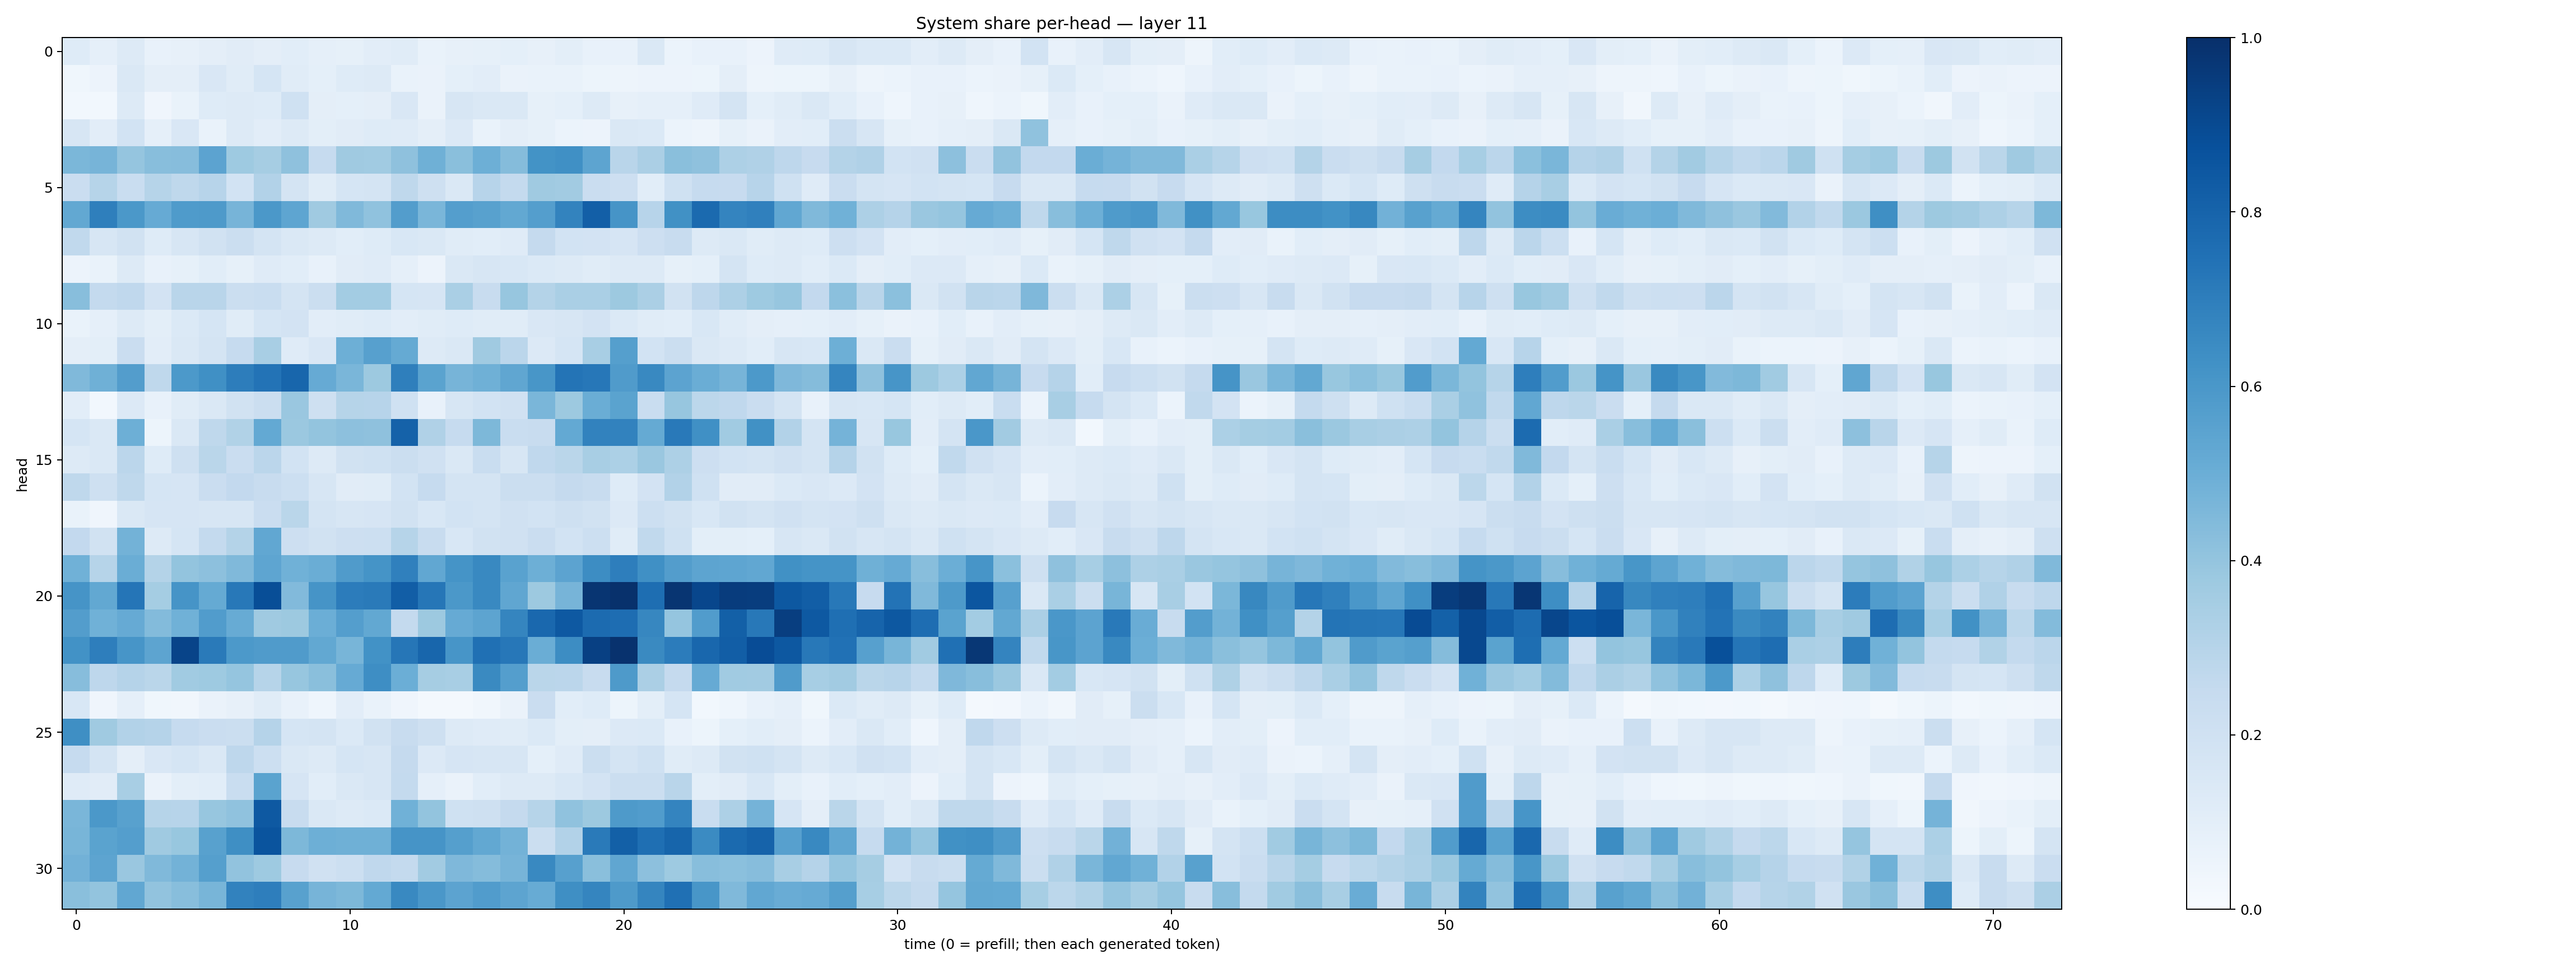

The file beside this chart, header and first rows:
0.124051385, 0.088354185, 0.13105339, 0.07636077, 0.07946366, 0.094770335, 0.10952345, 0.09686668, 0.10858705, 0.08732194, 0.08205511, 0.10327029, 0.11556325, 0.069157295, 0.07843475, 0.083021775, 0.09067977, 0.08043689, 0.09940732, 0.072991826, 0.072417885, 0.14680533, 0.0587784, 0.07571343
0.03645, 0.05858, 0.1433, 0.09693, 0.09758, 0.1522, 0.1159, 0.168, 0.1146, 0.0919, 0.1221, 0.1317, 0.06864, 0.0639, 0.08992, 0.1035, 0.06552, 0.06697, 0.06884, 0.05222, 0.04973, 0.05828, 0.05733, 0.05229
0.03092, 0.02944, 0.1255, 0.03907, 0.06803, 0.1238, 0.1297, 0.1213, 0.2017, 0.09503, 0.09318, 0.09699, 0.1499, 0.06382, 0.1594, 0.1456, 0.143, 0.08373, 0.09329, 0.1306, 0.07914, 0.0891, 0.08642, 0.1178
0.1606, 0.1042, 0.1853, 0.08853, 0.1501, 0.06951, 0.1253, 0.103, 0.1275, 0.09852, 0.1122, 0.1212, 0.1195, 0.09448, 0.1351, 0.06926, 0.0939, 0.08558, 0.05914, 0.05597, 0.1459, 0.1381, 0.05967, 0.05039
0.4571, 0.4713, 0.3971, 0.4279, 0.4322, 0.5445, 0.3749, 0.3498, 0.414, 0.2485, 0.3681, 0.3648, 0.4139, 0.4901, 0.4252, 0.4928, 0.4369, 0.6191, 0.6318, 0.5426, 0.2926, 0.3355, 0.4237, 0.4109
0.2284, 0.2975, 0.2319, 0.299, 0.27, 0.2941, 0.1856, 0.3095, 0.1757, 0.1135, 0.1713, 0.1789, 0.2699, 0.2083, 0.1444, 0.2931, 0.2572, 0.3696, 0.3622, 0.2291, 0.2122, 0.1071, 0.2024, 0.2461
0.5252, 0.6937, 0.5948, 0.5142, 0.5853, 0.5866, 0.4702, 0.594, 0.5361, 0.3672, 0.4491, 0.4084, 0.5737, 0.4613, 0.5675, 0.5586, 0.5239, 0.568, 0.6794, 0.8201, 0.6109, 0.2967, 0.6282, 0.7759
0.2626, 0.1613, 0.192, 0.1231, 0.1625, 0.1922, 0.2262, 0.1744, 0.1447, 0.1309, 0.1084, 0.1215, 0.1562, 0.1478, 0.1162, 0.1092, 0.1191, 0.2501, 0.1859, 0.182, 0.1649, 0.2117, 0.2404, 0.1319
0.05628, 0.06836, 0.1267, 0.0714, 0.08576, 0.107, 0.08521, 0.1188, 0.1058, 0.07373, 0.1119, 0.1184, 0.0896, 0.05828, 0.1423, 0.157, 0.1527, 0.1372, 0.1293, 0.1167, 0.1274, 0.1254, 0.08216, 0.09025
0.4282, 0.2572, 0.2689, 0.1809, 0.2914, 0.2897, 0.2247, 0.2317, 0.1781, 0.2214, 0.3572, 0.3572, 0.171, 0.1655, 0.3388, 0.2352, 0.3942, 0.3059, 0.3396, 0.3372, 0.3754, 0.3326, 0.1902, 0.2757
0.06698, 0.08933, 0.1251, 0.09902, 0.1379, 0.1687, 0.1171, 0.1711, 0.1802, 0.1052, 0.1151, 0.1229, 0.1042, 0.1135, 0.1218, 0.1147, 0.1146, 0.1488, 0.1569, 0.1813, 0.1373, 0.1146, 0.1055, 0.1548
0.09737, 0.09772, 0.229, 0.104, 0.1437, 0.1761, 0.2464, 0.3431, 0.1192, 0.1504, 0.4935, 0.559, 0.5164, 0.1256, 0.1414, 0.3673, 0.2851, 0.1358, 0.169, 0.3423, 0.5651, 0.1849, 0.2222, 0.1467
0.4469, 0.4897, 0.5726, 0.2696, 0.592, 0.6298, 0.6994, 0.7419, 0.7911, 0.5135, 0.4632, 0.3785, 0.6941, 0.5494, 0.4705, 0.4911, 0.5313, 0.6026, 0.7379, 0.7263, 0.5812, 0.6571, 0.5465, 0.5023
0.1042, 0.03073, 0.133, 0.07056, 0.1137, 0.1476, 0.1887, 0.224, 0.383, 0.2104, 0.3006, 0.2943, 0.2009, 0.07731, 0.1575, 0.1859, 0.1975, 0.4647, 0.3766, 0.5014, 0.5495, 0.2341, 0.3909, 0.281
0.1712, 0.1444, 0.4936, 0.05269, 0.146, 0.2731, 0.3129, 0.5211, 0.3825, 0.3997, 0.4176, 0.4117, 0.8065, 0.3192, 0.2495, 0.4561, 0.2342, 0.2397, 0.5207, 0.6829, 0.6834, 0.516, 0.7162, 0.6308
0.1293, 0.1419, 0.284, 0.1222, 0.2107, 0.2871, 0.2301, 0.2818, 0.1874, 0.1292, 0.1924, 0.2006, 0.2239, 0.1985, 0.1469, 0.2331, 0.1581, 0.2664, 0.2853, 0.3399, 0.3312, 0.3835, 0.3277, 0.2145
0.2725, 0.2066, 0.2701, 0.1686, 0.1658, 0.2272, 0.2611, 0.2414, 0.2187, 0.16, 0.1126, 0.1158, 0.1843, 0.2476, 0.179, 0.1735, 0.2216, 0.2224, 0.2503, 0.2383, 0.1217, 0.1808, 0.31, 0.2031
0.06698, 0.04167, 0.1425, 0.1659, 0.1676, 0.1571, 0.1623, 0.2283, 0.2864, 0.1727, 0.157, 0.1677, 0.1898, 0.1544, 0.1873, 0.1747, 0.1972, 0.1841, 0.2082, 0.1922, 0.1356, 0.2169, 0.194, 0.1526
0.2593, 0.1905, 0.4803, 0.1311, 0.17, 0.2566, 0.3079, 0.531, 0.214, 0.1947, 0.2142, 0.2184, 0.3002, 0.2389, 0.1525, 0.1924, 0.1962, 0.2288, 0.1866, 0.2187, 0.1145, 0.2632, 0.2025, 0.09815
0.4867, 0.2995, 0.5001, 0.3082, 0.4007, 0.4171, 0.4474, 0.5371, 0.4869, 0.5038, 0.5816, 0.6143, 0.6905, 0.5283, 0.6168, 0.6568, 0.5535, 0.4953, 0.5431, 0.6412, 0.6972, 0.6296, 0.5708, 0.5402
0.6094, 0.5273, 0.7325, 0.3545, 0.6094, 0.517, 0.7195, 0.8829, 0.4434, 0.6122, 0.7042, 0.713, 0.822, 0.7275, 0.594, 0.6595, 0.5333, 0.3766, 0.4725, 0.9799, 0.9956, 0.7612, 0.9803, 0.9124
0.5706, 0.4872, 0.512, 0.4389, 0.4871, 0.5764, 0.511, 0.3676, 0.3767, 0.4972, 0.5674, 0.5248, 0.2567, 0.3769, 0.5135, 0.5406, 0.6705, 0.7826, 0.8433, 0.7705, 0.7633, 0.665, 0.3981, 0.5757
0.6239, 0.6955, 0.6083, 0.5393, 0.9181, 0.7129, 0.593, 0.5818, 0.5799, 0.524, 0.4653, 0.6218, 0.727, 0.7904, 0.6056, 0.7503, 0.7241, 0.5036, 0.6415, 0.9339, 0.9895, 0.6561, 0.7068, 0.7882
0.4334, 0.2756, 0.3017, 0.2869, 0.3651, 0.3721, 0.3981, 0.3003, 0.3923, 0.425, 0.5143, 0.639, 0.4986, 0.3484, 0.3436, 0.6558, 0.5693, 0.2868, 0.2843, 0.2385, 0.589, 0.3331, 0.2517, 0.5155
0.1525, 0.03992, 0.08785, 0.03883, 0.03278, 0.06273, 0.08171, 0.1145, 0.07431, 0.04388, 0.1035, 0.06936, 0.0421, 0.02159, 0.01932, 0.03376, 0.06578, 0.2267, 0.1069, 0.1235, 0.05412, 0.0996, 0.1714, 0.02968
0.6355, 0.3701, 0.3109, 0.3041, 0.2492, 0.2268, 0.2219, 0.3009, 0.1708, 0.1781, 0.1381, 0.1923, 0.2346, 0.2061, 0.1284, 0.1182, 0.1151, 0.138, 0.09974, 0.09721, 0.1344, 0.1387, 0.07529, 0.05386
0.2485, 0.1776, 0.09608, 0.1506, 0.1705, 0.1412, 0.2752, 0.2186, 0.1462, 0.1266, 0.1684, 0.1635, 0.2525, 0.1367, 0.1653, 0.1584, 0.1614, 0.093, 0.1173, 0.2265, 0.1753, 0.1995, 0.1145, 0.1251
0.1196, 0.1113, 0.34, 0.06325, 0.1008, 0.1062, 0.2337, 0.5483, 0.1644, 0.1086, 0.1442, 0.1581, 0.2552, 0.08867, 0.06442, 0.1092, 0.1269, 0.1284, 0.1539, 0.1827, 0.2197, 0.2194, 0.291, 0.09806
0.4622, 0.5951, 0.5584, 0.298, 0.2935, 0.3906, 0.407, 0.8402, 0.2361, 0.1481, 0.132, 0.1392, 0.4853, 0.4005, 0.202, 0.2084, 0.2521, 0.2984, 0.4101, 0.3755, 0.5875, 0.5748, 0.6739, 0.2341
0.4663, 0.5477, 0.5665, 0.3687, 0.389, 0.5563, 0.633, 0.861, 0.4546, 0.4943, 0.4885, 0.4902, 0.6119, 0.611, 0.5637, 0.5264, 0.4785, 0.2226, 0.311, 0.7122, 0.813, 0.7571, 0.7963, 0.6502
0.4843, 0.5408, 0.3841, 0.4491, 0.4785, 0.5646, 0.4055, 0.3724, 0.2449, 0.1987, 0.2187, 0.2672, 0.256, 0.3618, 0.4506, 0.434, 0.472, 0.6588, 0.5587, 0.423, 0.5339, 0.4143, 0.3741, 0.4279
0.4245, 0.3991, 0.5284, 0.4026, 0.4282, 0.4667, 0.681, 0.6971, 0.555, 0.4725, 0.457, 0.5231, 0.6587, 0.5994, 0.546, 0.5757, 0.5423, 0.5081, 0.6361, 0.6697, 0.5895, 0.6706, 0.7507, 0.6035
